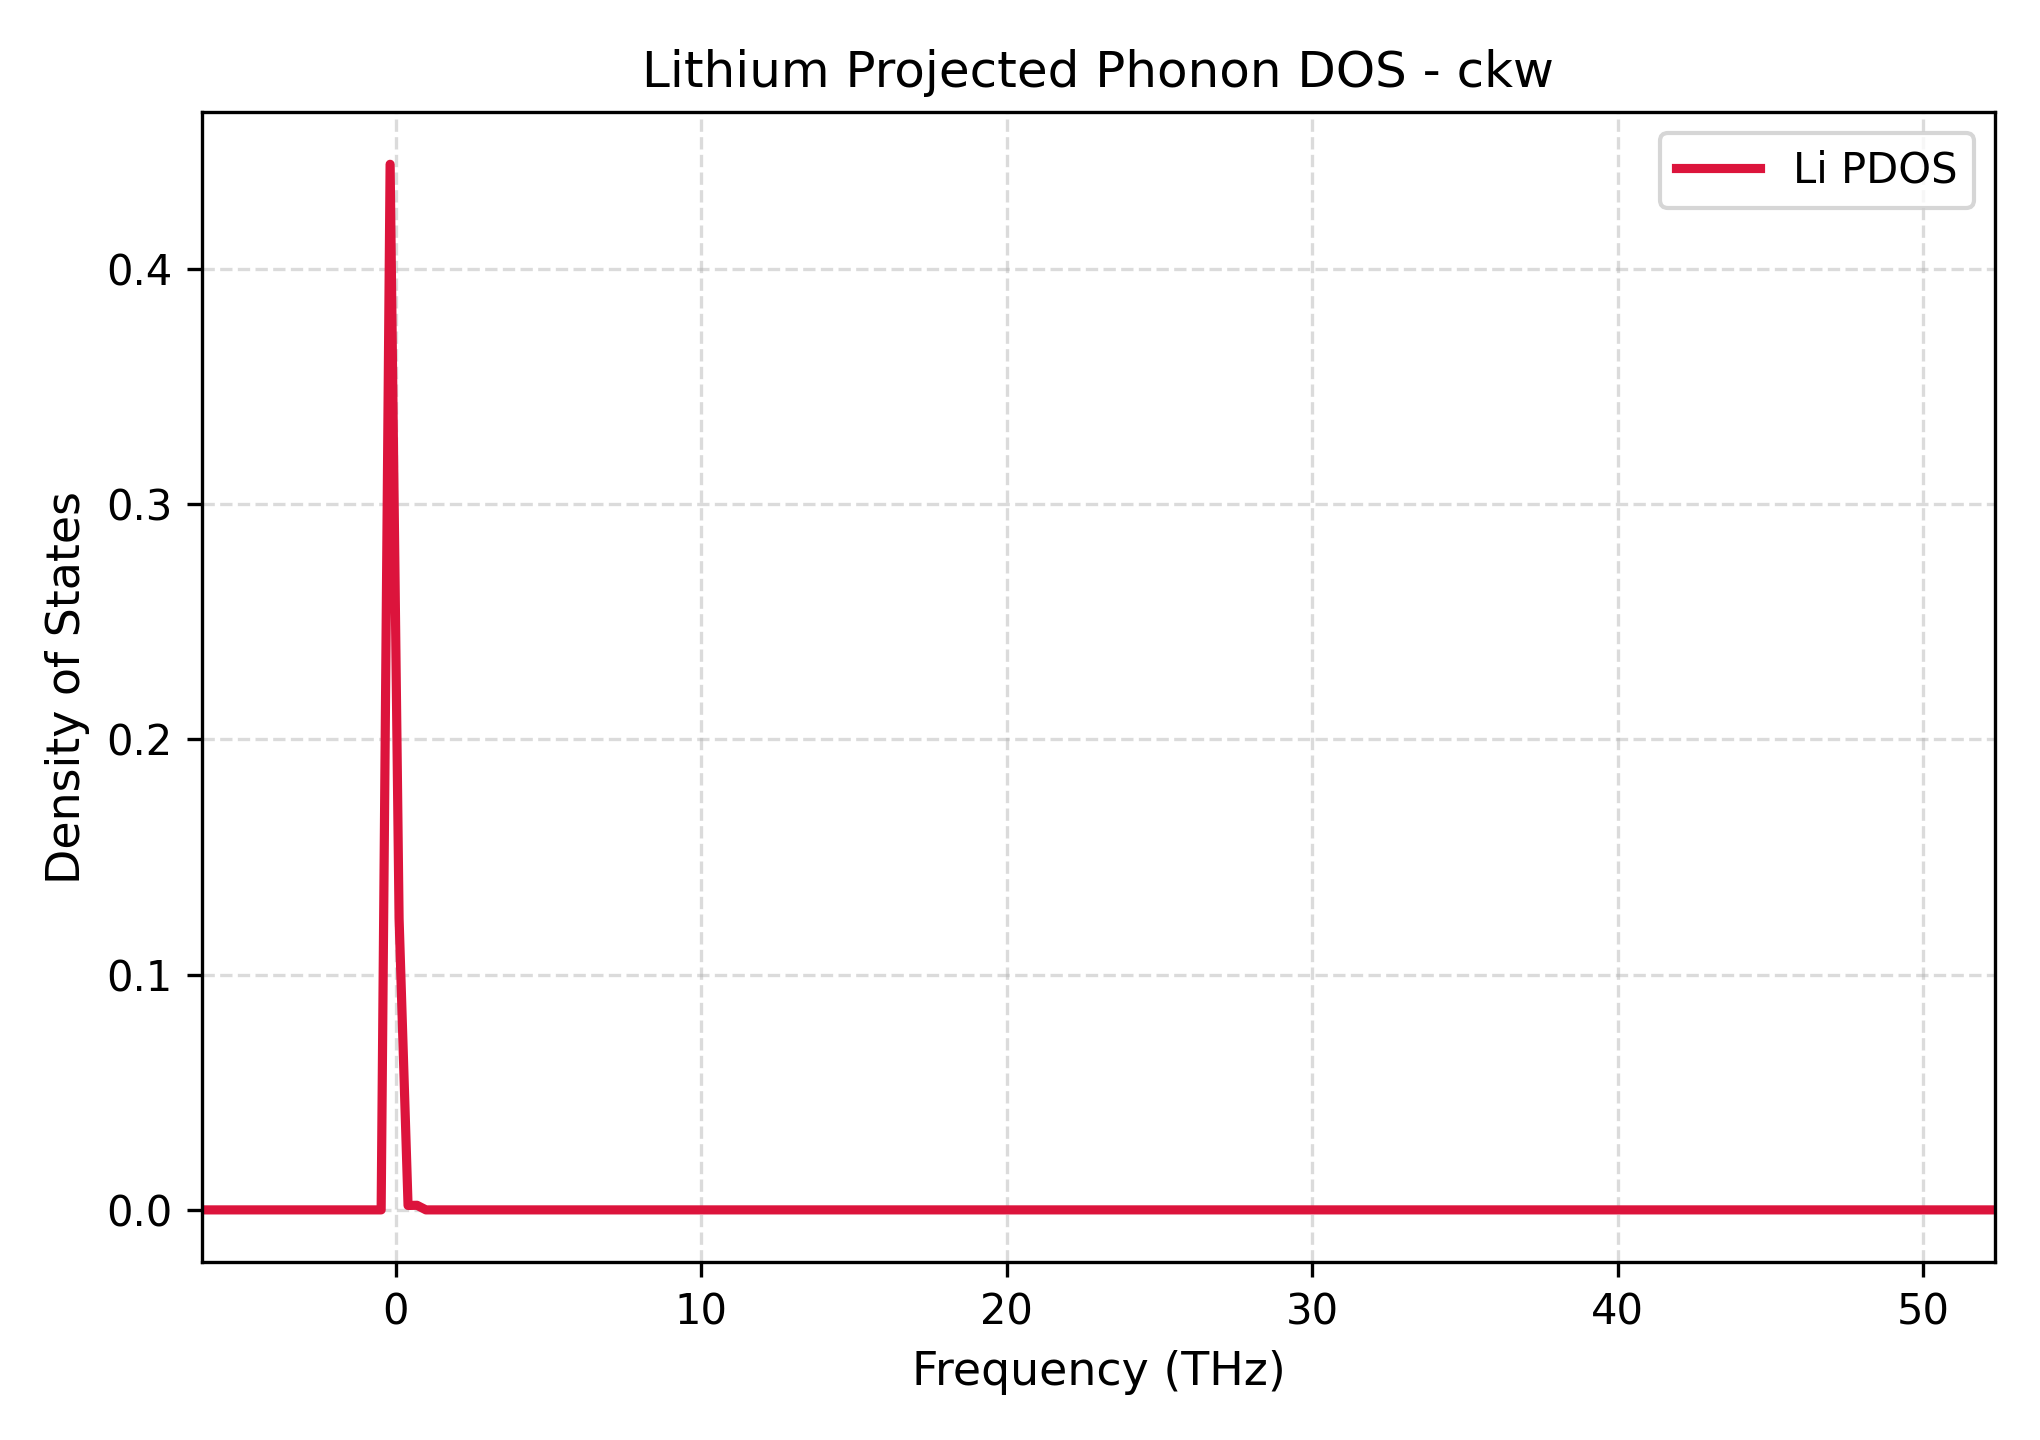

The table this chart was drawn from, first rows:
Frequency_THz, Lithium_PDOS
-6.344, 0.0
-6.05, 0.0
-5.757, 0.0
-5.463, 0.0
-5.17, 0.0
-4.876, 0.0
-4.583, 0.0
-4.289, 0.0
-3.996, 0.0
-3.702, 0.0
-3.409, 0.0
-3.115, 0.0
-2.822, 0.0
-2.528, 0.0
-2.235, 0.0
-1.941, 0.0
-1.648, 0.0
-1.354, 0.0
-1.061, 0.0
-0.7671, 0.0
-0.4736, 0.0
-0.1801, 0.4446
0.1134, 0.1239
0.4069, 0.001884
0.7004, 0.001952
0.9939, 0.0
1.287, 0.0
1.581, 0.0
1.874, 0.0
2.168, 0.0
2.461, 0.0
2.755, 0.0
3.048, 0.0
3.342, 0.0
3.635, 0.0
3.929, 0.0
4.222, 0.0
4.516, 0.0
4.81, 0.0
5.103, 0.0
5.397, 0.0
5.69, 0.0
5.984, 0.0
6.277, 0.0
6.571, 0.0
6.864, 0.0
7.158, 0.0
7.451, 0.0
7.745, 0.0
8.038, 0.0
8.332, 0.0
8.625, 0.0
8.919, 0.0
9.212, 0.0
9.506, 0.0
9.799, 0.0
10.09, 0.0
10.39, 0.0
10.68, 0.0
10.97, 0.0
... 141 more rows
